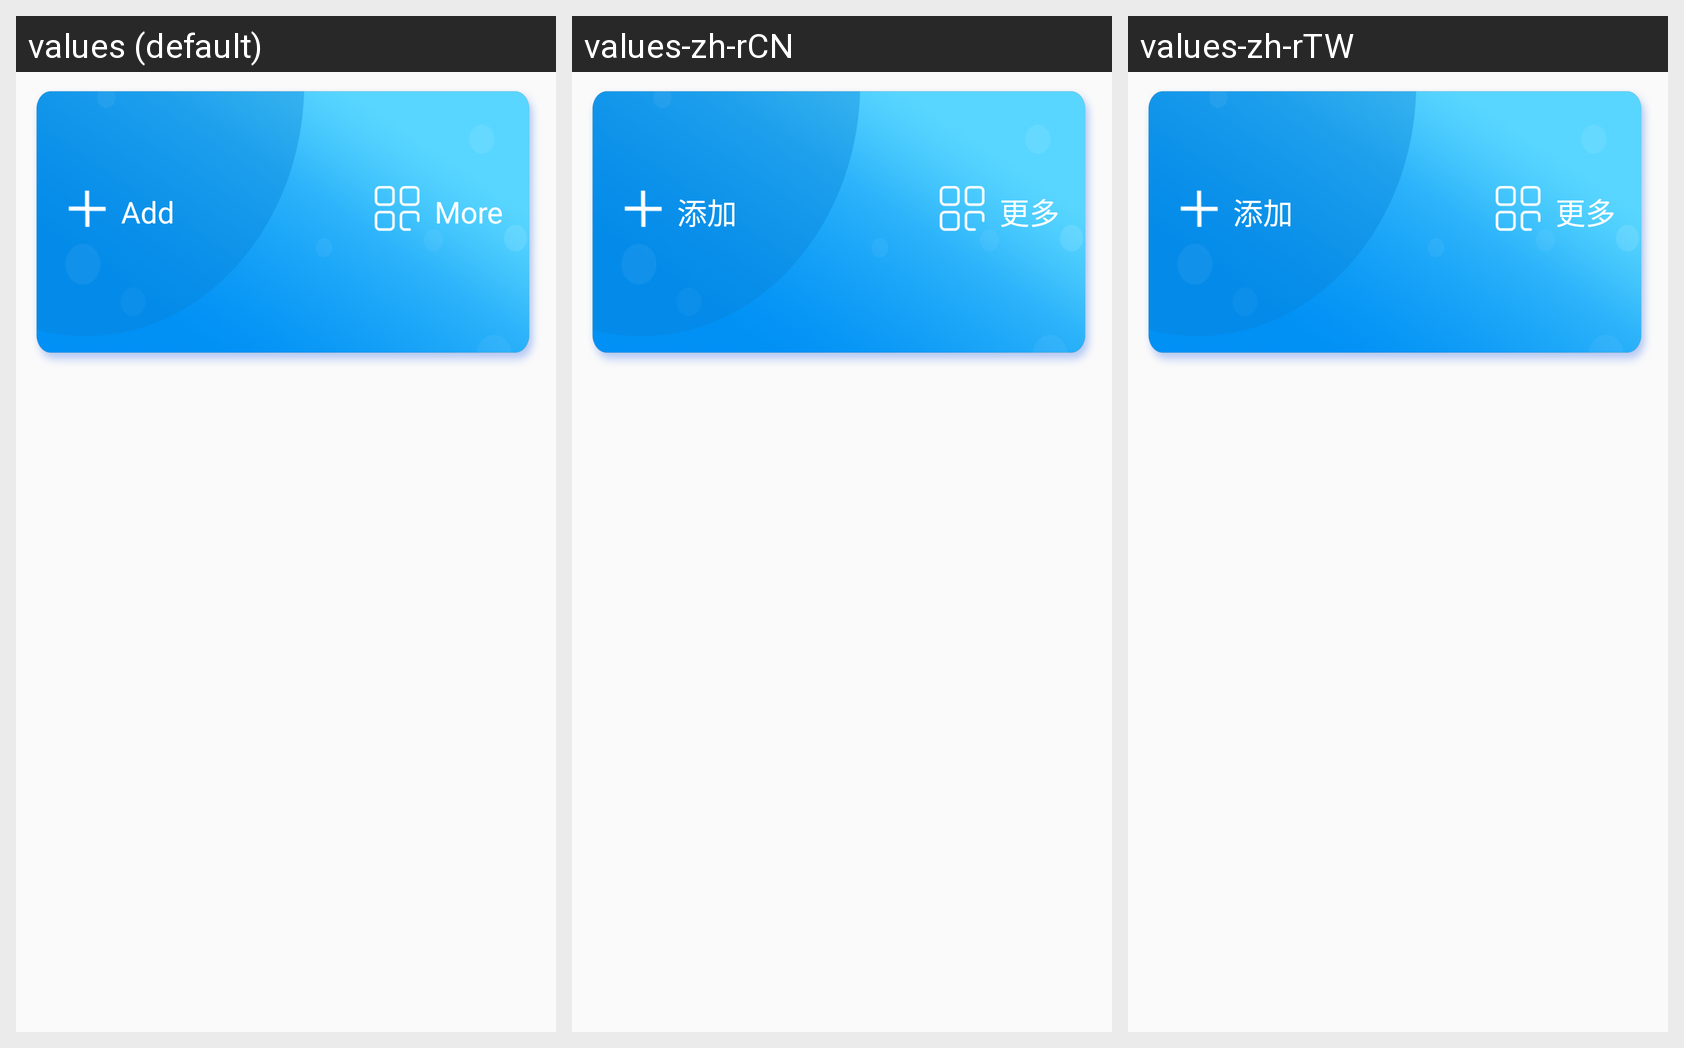

Locale-by-locale string values for the Android screen shown in this grid:
Android screen res/layout/more_item_layout.xml rendered under 3 locales, left to right: values (default), values-zh-rCN, values-zh-rTW. Device: Nexus 5 (rendered at 1080×1920; each locale shown at half size, 540×960, under a caption strip naming it); theme AppTheme.
Strings drawn on this screen, with the default value and each locale's value (text and hints the layout hard-codes, and strings that could not be matched under every locale, appear in the picture but are not listed):

add
  values: Add
  values-zh-rCN: 添加
  values-zh-rTW: 添加

more_str
  values: More
  values-zh-rCN: 更多
  values-zh-rTW: 更多
